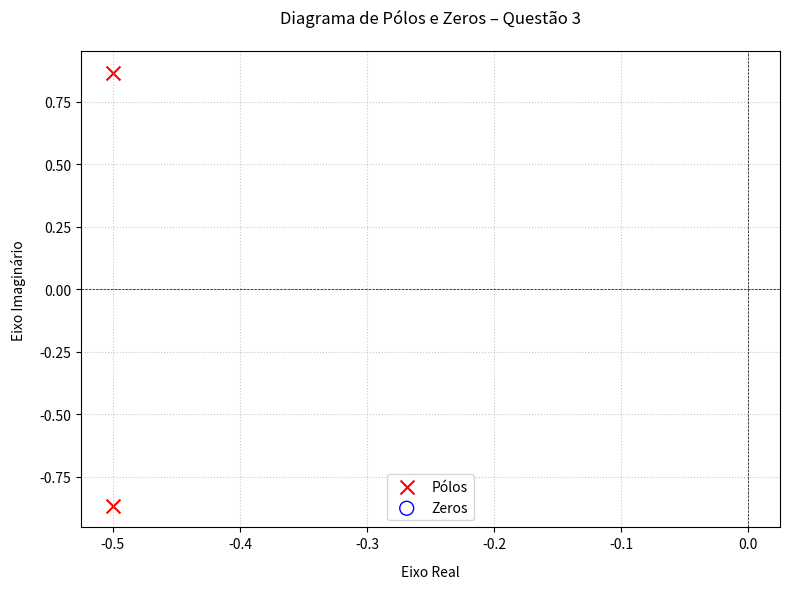

This chart was generated by the following Python code:
import numpy as np
from scipy import signal
import matplotlib.pyplot as plt

# Função de transferência: H(s) = 1 / (s^2 + s + 1)
num = [1]
den = [1, 1, 1]
system = signal.TransferFunction(num, den)

# Cálculo dos polos e zeros
zeros = system.zeros
poles = system.poles

# Gráfico
plt.figure(figsize=(8, 6))
plt.scatter(np.real(poles), np.imag(poles), marker='x', s=100, color='r', label='Pólos')
plt.scatter(np.real(zeros), np.imag(zeros), marker='o', s=100, facecolors='none', edgecolors='b', label='Zeros')

# Configurações
plt.axhline(0, color='black', lw=0.5, linestyle='--')
plt.axvline(0, color='black', lw=0.5, linestyle='--')
plt.title('Diagrama de Pólos e Zeros – Questão 3', pad=20)
plt.xlabel('Eixo Real', labelpad=10)
plt.ylabel('Eixo Imaginário', labelpad=10)
plt.grid(True, linestyle=':', alpha=0.7)
plt.legend()
plt.tight_layout()
plt.show()